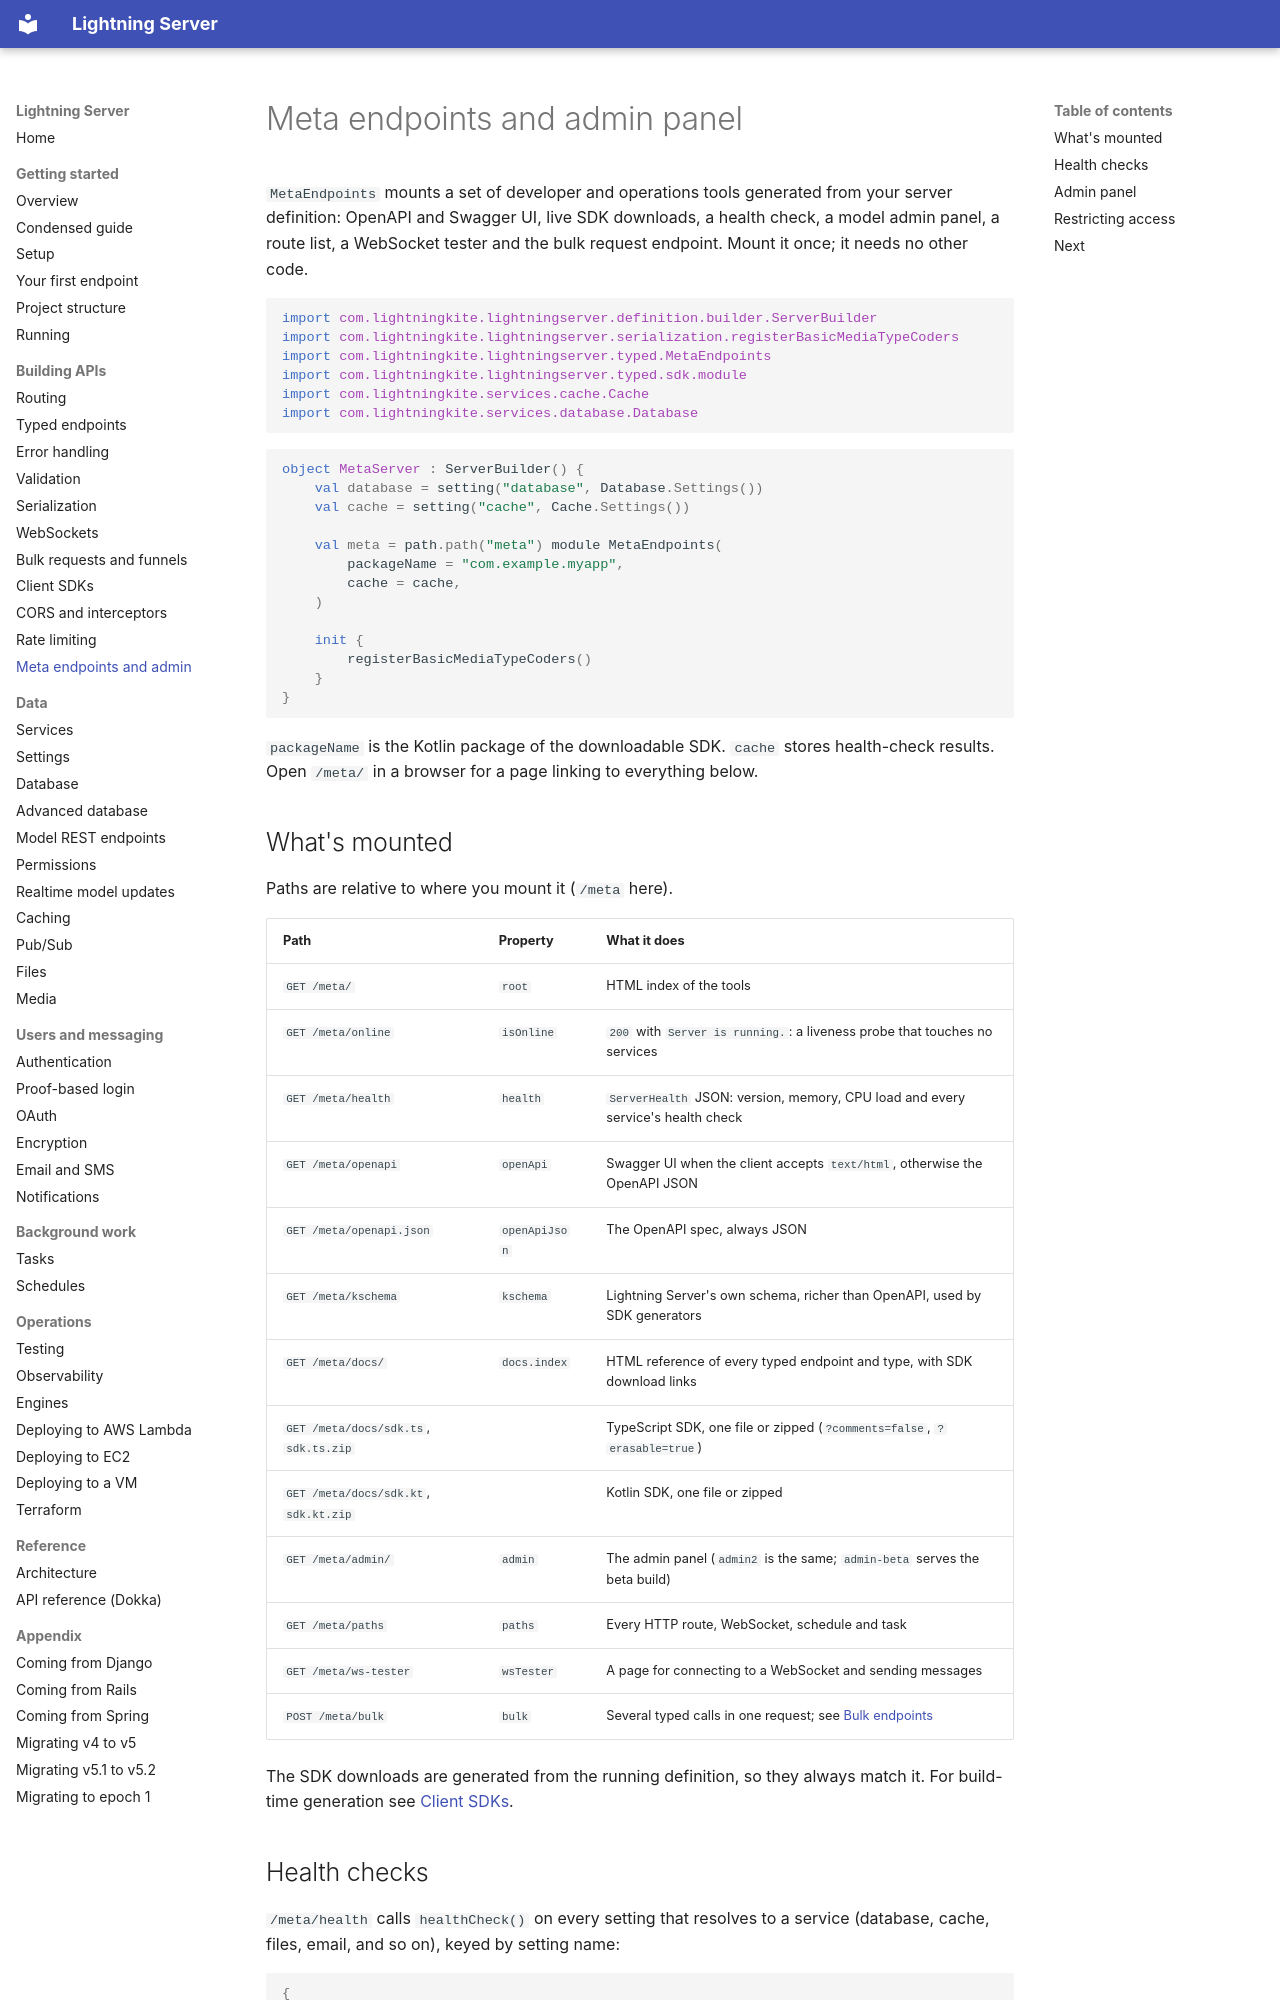

repository: lightningkite/lightning-server · page: meta-admin/index.html · generator: mkdocs

# Meta endpoints and admin panel

`MetaEndpoints` mounts a set of developer and operations tools generated from your server definition: OpenAPI and
Swagger UI, live SDK downloads, a health check, a model admin panel, a route list, a WebSocket tester and the bulk
request endpoint.  Mount it once; it needs no other code.

<!-- sample: com/lightningkite/lightningserver/guide/samples/MetaAdminSamples.kt#meta-imports -->
```kotlin
import com.lightningkite.lightningserver.definition.builder.ServerBuilder
import com.lightningkite.lightningserver.serialization.registerBasicMediaTypeCoders
import com.lightningkite.lightningserver.typed.MetaEndpoints
import com.lightningkite.lightningserver.typed.sdk.module
import com.lightningkite.services.cache.Cache
import com.lightningkite.services.database.Database
```

<!-- sample: com/lightningkite/lightningserver/guide/samples/MetaAdminSamples.kt#meta-server -->
```kotlin
object MetaServer : ServerBuilder() {
    val database = setting("database", Database.Settings())
    val cache = setting("cache", Cache.Settings())

    val meta = path.path("meta") module MetaEndpoints(
        packageName = "com.example.myapp",
        cache = cache,
    )

    init {
        registerBasicMediaTypeCoders()
    }
}
```

`packageName` is the Kotlin package of the downloadable SDK.  `cache` stores health-check results.  Open
`/meta/` in a browser for a page linking to everything below.

## What's mounted

Paths are relative to where you mount it (`/meta` here).

| Path | Property | What it does |
|---|---|---|
| `GET /meta/` | `root` | HTML index of the tools |
| `GET /meta/online` | `isOnline` | `200` with `Server is running.`: a liveness probe that touches no services |
| `GET /meta/health` | `health` | `ServerHealth` JSON: version, memory, CPU load and every service's health check |
| `GET /meta/openapi` | `openApi` | Swagger UI when the client accepts `text/html`, otherwise the OpenAPI JSON |
| `GET /meta/openapi.json` | `openApiJson` | The OpenAPI spec, always JSON |
| `GET /meta/kschema` | `kschema` | Lightning Server's own schema, richer than OpenAPI, used by SDK generators |
| `GET /meta/docs/` | `docs.index` | HTML reference of every typed endpoint and type, with SDK download links |
| `GET /meta/docs/sdk.ts`, `sdk.ts.zip` | | TypeScript SDK, one file or zipped (`?comments=false`, `?erasable=true`) |
| `GET /meta/docs/sdk.kt`, `sdk.kt.zip` | | Kotlin SDK, one file or zipped |
| `GET /meta/admin/` | `admin` | The admin panel (`admin2` is the same; `admin-beta` serves the beta build) |
| `GET /meta/paths` | `paths` | Every HTTP route, WebSocket, schedule and task |
| `GET /meta/ws-tester` | `wsTester` | A page for connecting to a WebSocket and sending messages |
| `POST /meta/bulk` | `bulk` | Several typed calls in one request; see [Bulk endpoints](bulk-endpoints.md) |

The SDK downloads are generated from the running definition, so they always match it.  For build-time generation
see [Client SDKs](client-sdks.md).
